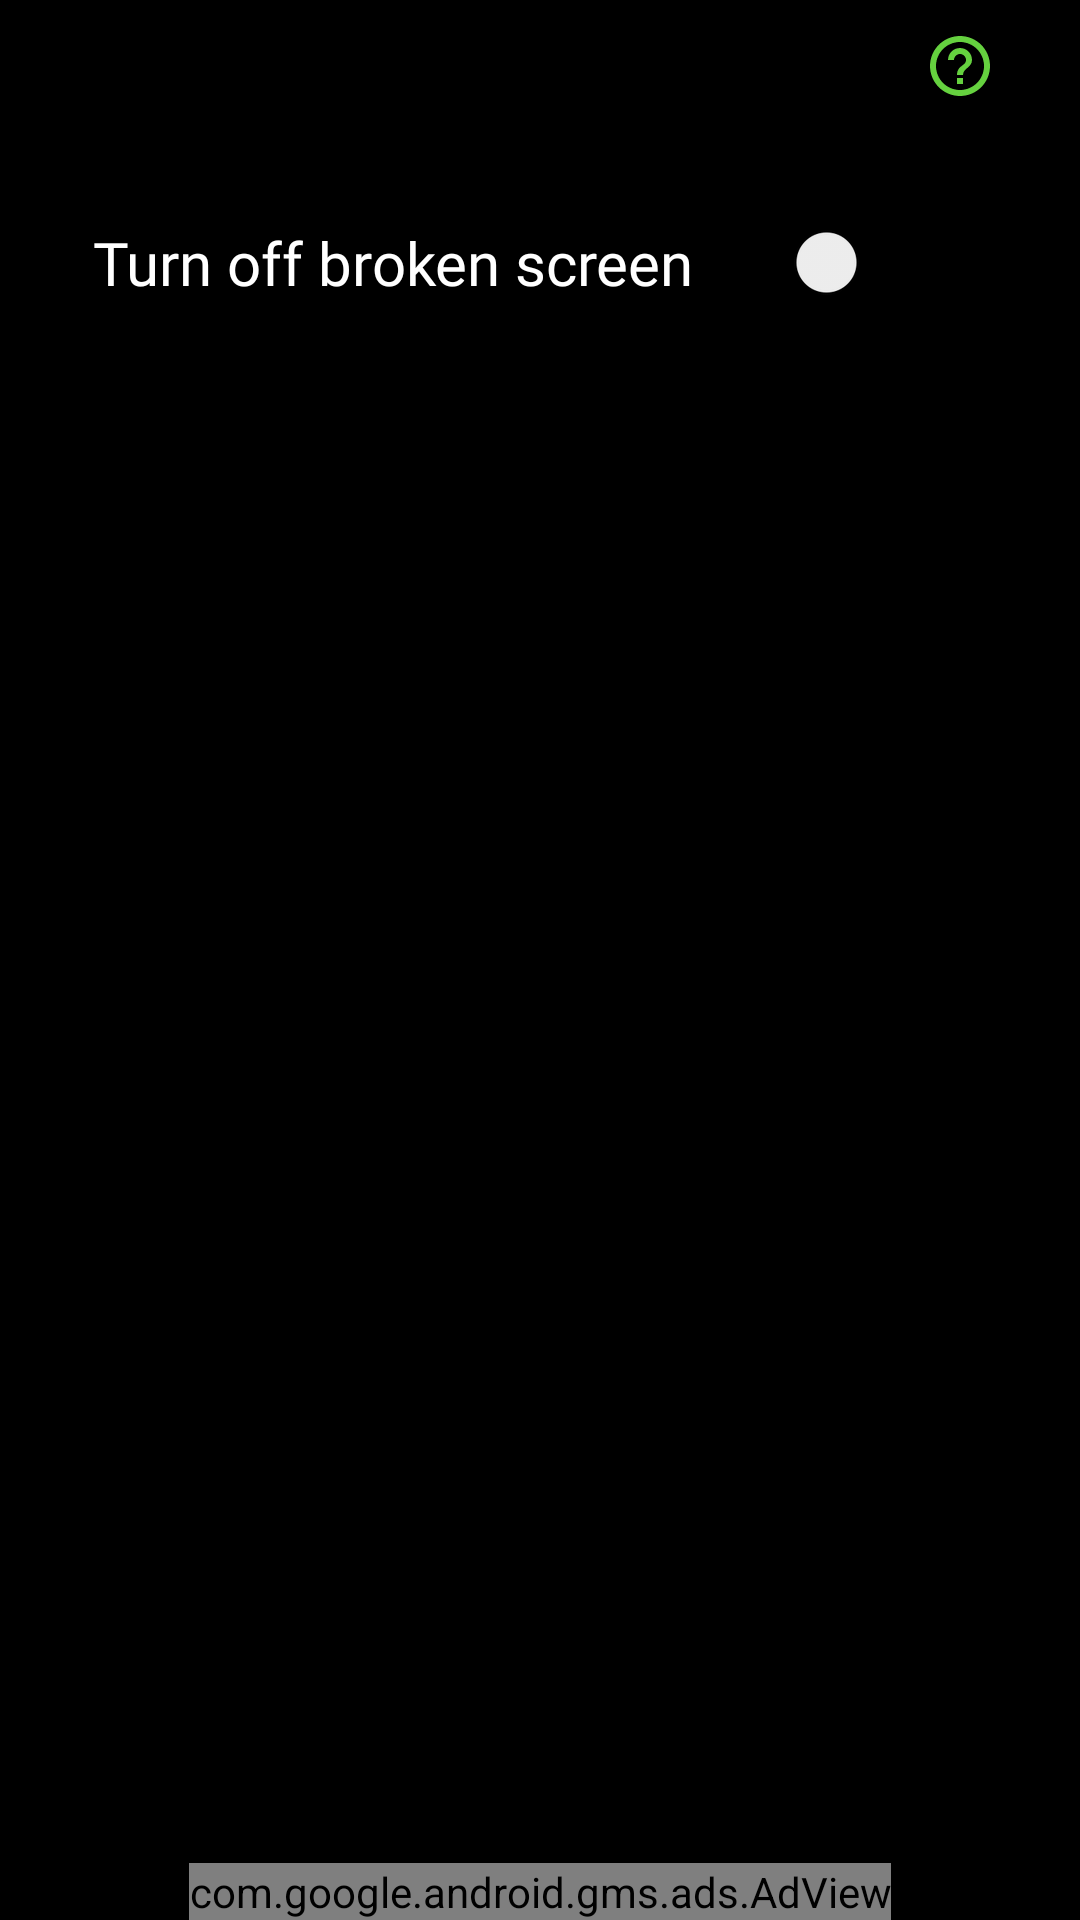

Produce the Android XML layout that renders to this screen, including the resource entries it uses.
<!-- AndroidManifest.xml: application theme Theme.BrokenScreenPrank -->
<!-- res/layout/activity_effect_list.xml -->
<?xml version="1.0" encoding="utf-8"?>
<androidx.constraintlayout.widget.ConstraintLayout xmlns:android="http://schemas.android.com/apk/res/android"
    android:background="@color/black"
    xmlns:app="http://schemas.android.com/apk/res-auto"
    xmlns:tools="http://schemas.android.com/tools"
    android:layout_width="match_parent"
    android:layout_height="match_parent"
    tools:context=".ui.chooseEffect.EffectListActivity">
    <include
        android:id="@+id/layoutToolbar"
        layout="@layout/toolbar"
        app:layout_constraintEnd_toEndOf="parent"
        app:layout_constraintStart_toStartOf="parent"
        app:layout_constraintTop_toTopOf="parent" />

    <TextView
       android:layout_marginTop="30dp"
        android:id="@+id/tvTurnOfPrank"
        android:layout_width="wrap_content"
        android:layout_height="wrap_content"
        android:fontFamily="@font/montserrat_medium_500"
        android:text="Turn off broken screen"
        android:textColor="@color/white"
        android:textSize="20sp"
        app:layout_constraintEnd_toStartOf="@+id/switchTurnOfCrackPrank"
        app:layout_constraintStart_toStartOf="parent"
        app:layout_constraintTop_toBottomOf="@id/layoutToolbar" />

    <Switch

        android:id="@+id/switchTurnOfCrackPrank"
        android:layout_width="wrap_content"
        android:layout_height="wrap_content"
        android:layout_marginEnd="44dp"
        app:layout_constraintEnd_toEndOf="parent"
      app:layout_constraintTop_toTopOf="@id/tvTurnOfPrank" />

    <androidx.recyclerview.widget.RecyclerView
        android:layout_marginTop="16dp"
        android:paddingBottom="130dp"
        android:clipToPadding="false"

        android:id="@+id/recyclerView"
        android:layout_width="0dp"
        android:layout_height="0dp"
        app:layout_constraintBottom_toBottomOf="parent"
        app:layout_constraintEnd_toEndOf="parent"
        app:layout_constraintStart_toStartOf="parent"
        app:layout_constraintTop_toBottomOf="@id/tvTurnOfPrank" />
    <com.google.android.gms.ads.AdView
        ads:layout_constraintStart_toStartOf="parent"
        ads:layout_constraintEnd_toEndOf="parent"
        ads:layout_constraintBottom_toBottomOf="parent"
        xmlns:ads="http://schemas.android.com/apk/res-auto"
        android:id="@+id/adView"
        android:layout_width="wrap_content"
        android:layout_height="wrap_content"
        android:layout_centerHorizontal="true"
        android:layout_alignParentBottom="true"
        ads:adSize="SMART_BANNER"
        ads:adUnitId="@string/admob_banner_ad_id">
    </com.google.android.gms.ads.AdView>
</androidx.constraintlayout.widget.ConstraintLayout>
<!-- res/layout/toolbar.xml (included above) -->
<?xml version="1.0" encoding="utf-8"?>
<androidx.constraintlayout.widget.ConstraintLayout xmlns:android="http://schemas.android.com/apk/res/android"
   android:background="@color/black"
    android:layout_width="match_parent"
    android:layout_height="wrap_content"
    xmlns:app="http://schemas.android.com/apk/res-auto">
    <TextView
        android:textColor="@color/white"
        android:textSize="28sp"
        android:fontFamily="@font/quantico_bold"
        app:layout_constraintEnd_toEndOf="parent"
        app:layout_constraintStart_toStartOf="parent"
        app:layout_constraintTop_toTopOf="parent"
        android:id="@+id/tvToolBarTitle"
        android:layout_width="wrap_content"
        android:layout_height="wrap_content"/>
    <ImageButton
        android:layout_marginEnd="16dp"
        android:backgroundTint="@color/black"
        android:src="@drawable/baseline_help_outline_24"
        app:layout_constraintTop_toTopOf="parent"
        app:layout_constraintEnd_toEndOf="parent"
        android:id="@+id/toolbarHelpButton"
        android:layout_width="wrap_content"
        android:layout_height="wrap_content"/>
</androidx.constraintlayout.widget.ConstraintLayout>
<!-- resources referenced by this layout -->
<resources>
  <color name="black">#FF000000</color>
  <color name="white">#FFFFFFFF</color>
  <!-- drawable baseline_help_outline_24 (drawable) -->
  <vector android:autoMirrored="true" android:height="24dp"
      android:tint="#65D13F" android:viewportHeight="24"
      android:viewportWidth="24" android:width="24dp" xmlns:android="http://schemas.android.com/apk/res/android">
      <path android:fillColor="@android:color/white" android:pathData="M11,18h2v-2h-2v2zM12,2C6.48,2 2,6.48 2,12s4.48,10 10,10 10,-4.48 10,-10S17.52,2 12,2zM12,20c-4.41,0 -8,-3.59 -8,-8s3.59,-8 8,-8 8,3.59 8,8 -3.59,8 -8,8zM12,6c-2.21,0 -4,1.79 -4,4h2c0,-1.1 0.9,-2 2,-2s2,0.9 2,2c0,2 -3,1.75 -3,5h2c0,-2.25 3,-2.5 3,-5 0,-2.21 -1.79,-4 -4,-4z"/>
  </vector>
  <string name="admob_banner_ad_id">ca-app-pub-3940256099942544/6300978111</string>
  <style name="Theme.BrokenScreenPrank" parent="Theme.MaterialComponents.DayNight.NoActionBar">
          
          <item name="colorPrimary">@color/black</item>
          <item name="colorPrimaryVariant">@color/black</item>
          <item name="colorOnPrimary">@color/black</item>
  
          
          <item name="android:statusBarColor">@color/black</item>
          <item name="cardBackgroundColor">@color/black</item>
          <item name="backgroundColor">@color/black</item>
  
          <item name="colorAccent">#2BCAD5</item>
          <item name="android:windowBackground">@color/black</item>
          
      </style>
</resources>
